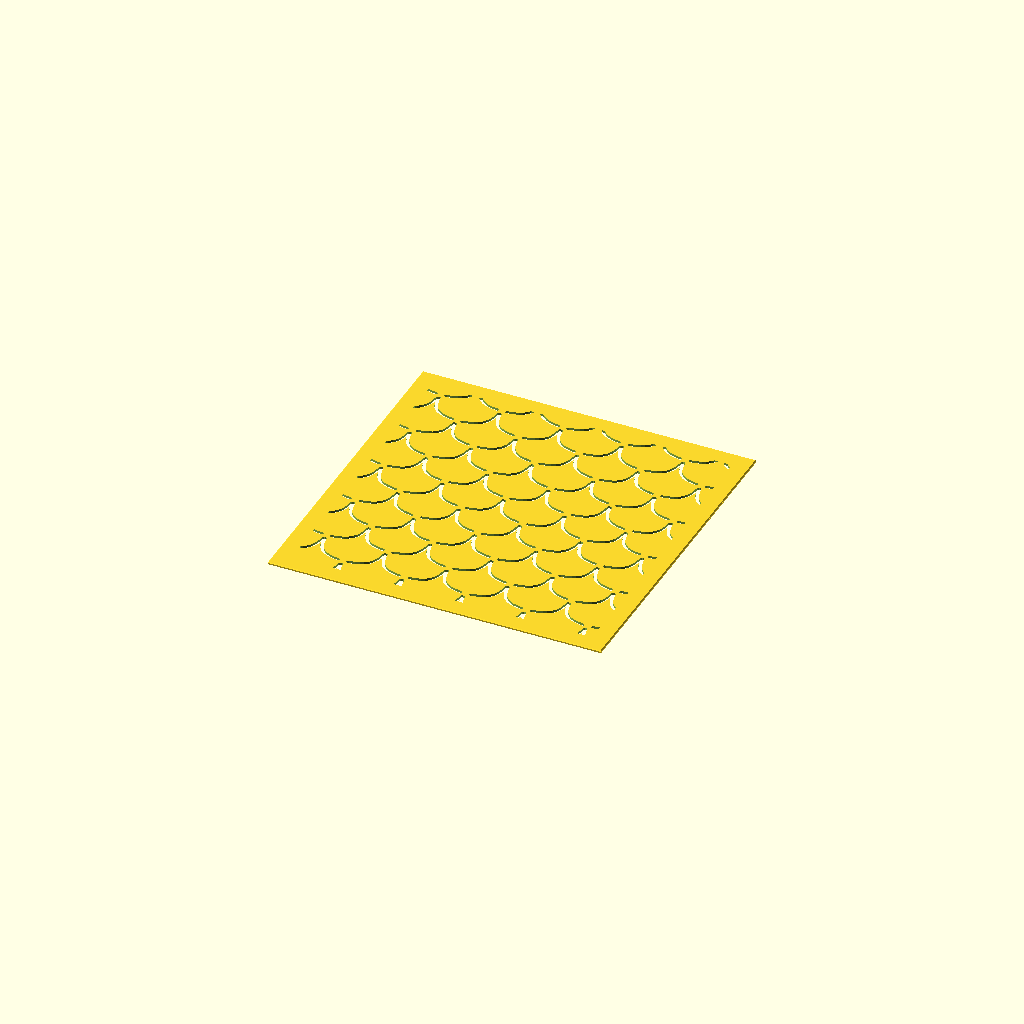
Cell 1: rendered with the file's own defaults.
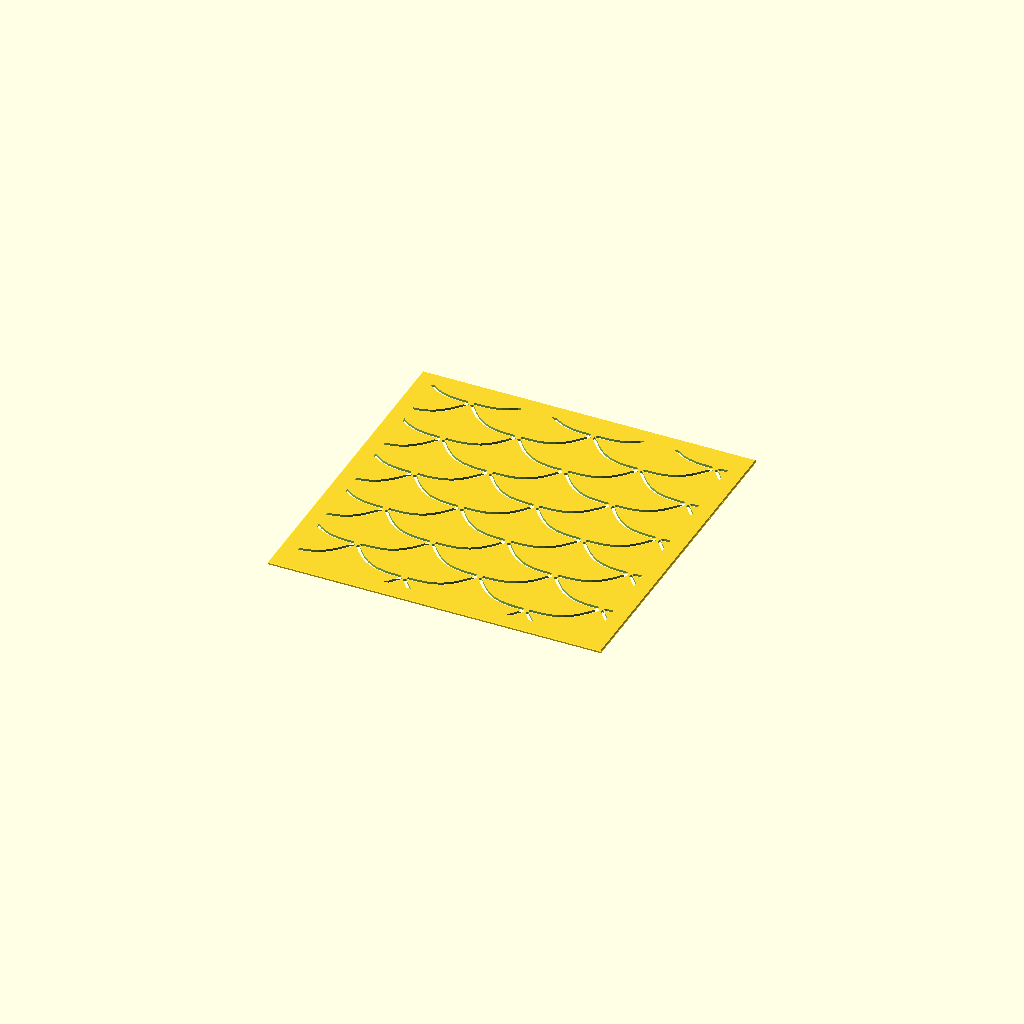
Cell 2: mesh_w = 44 (everything else at default).
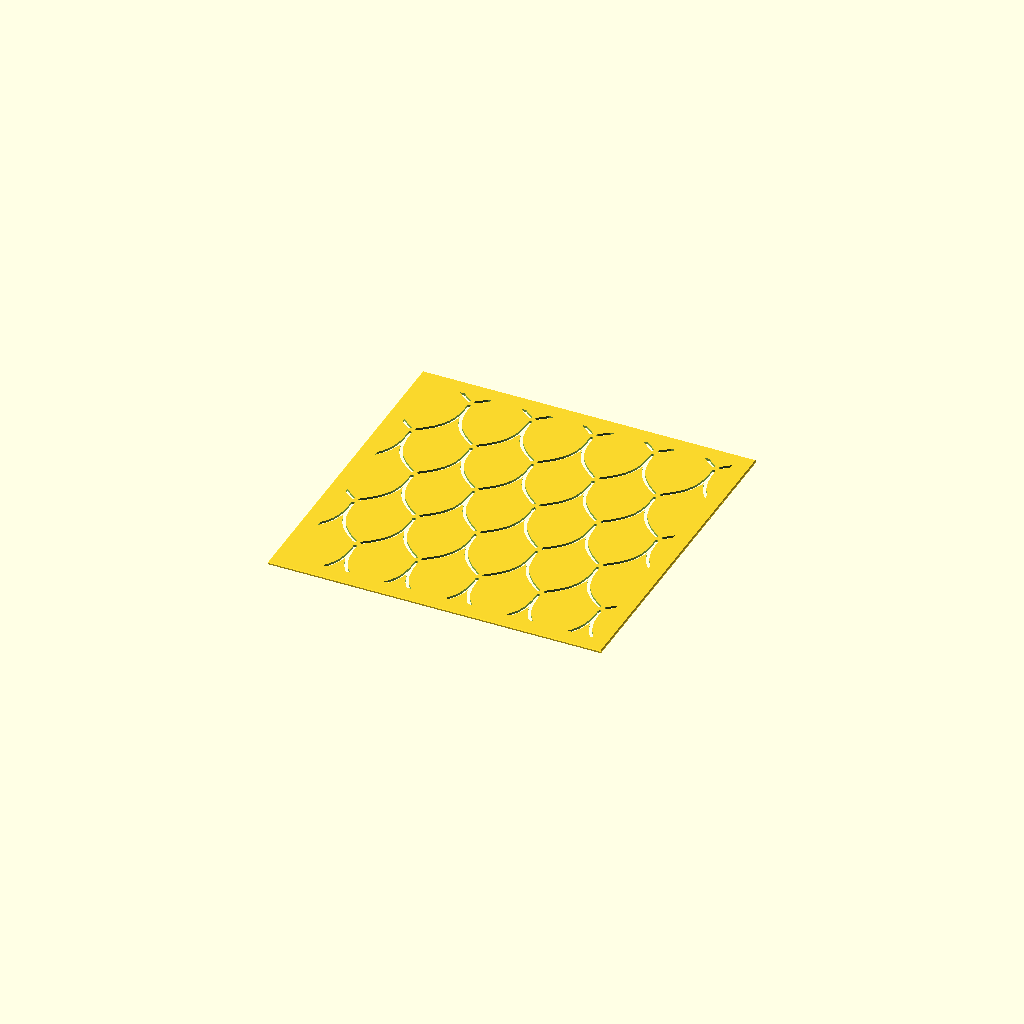
Cell 3: the same model with mesh_h = 44.
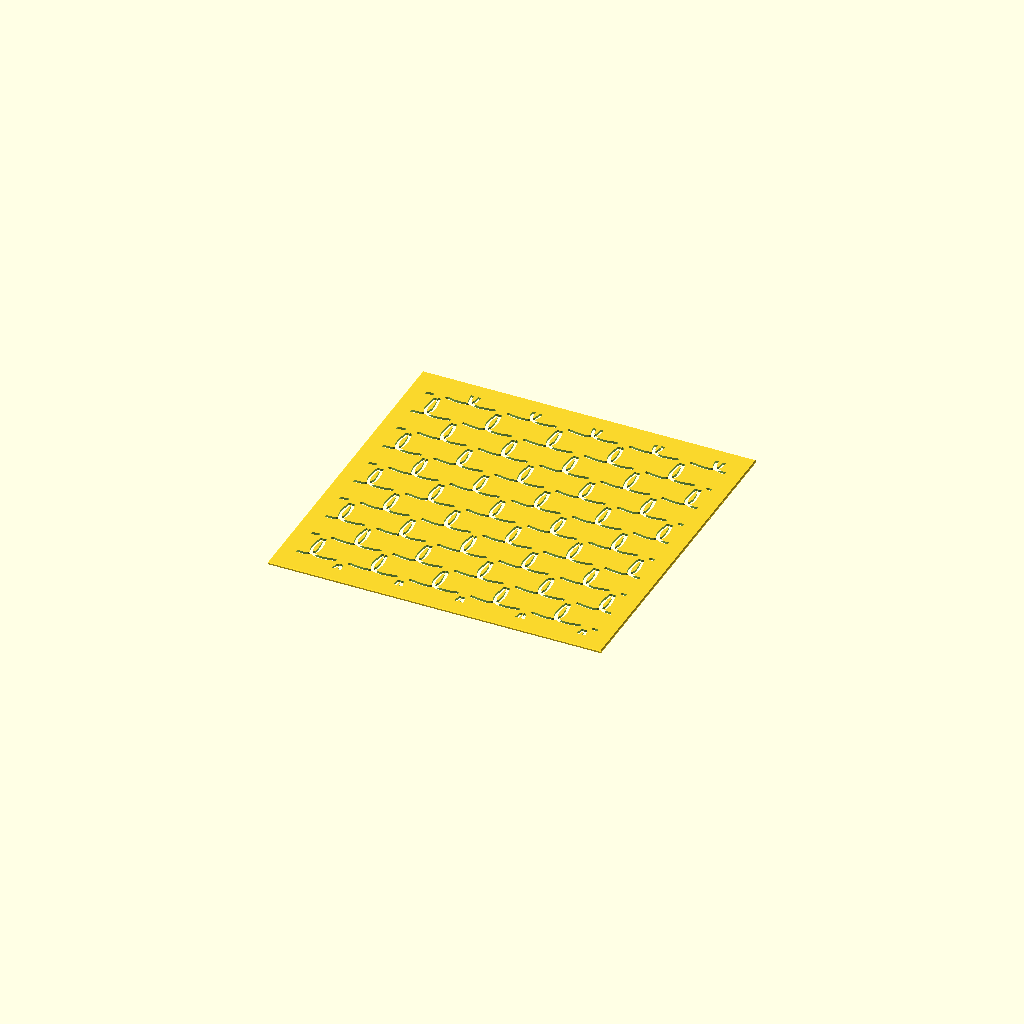
Cell 4: the same model with sag = 8.
One fixed orthographic camera (rotation 55°, 0°, 25°; colour scheme Cornfield) for every cell.
Source of the model, fundo_tsunagi.scad:
// Description: **Fundō-tsunagi** — Linked Counterweights (分銅つなぎ)
// Fundō-tsunagi (Linked Counterweights / 分銅つなぎ) Sashiko Template
// A diamond mesh whose edges bow INWARD, so each cell is a concave-sided
// "counterweight". Like amime but pinched rather than puffed: each edge is drawn
// once (as one cell's upper edge) and corner-gapped at the vertices.

use <sashiko_lib.scad>
include <sashiko_config.scad>

mesh_w    = 22;   // cell full width — pattern scale (mm)
mesh_h    = 22;   // cell full height (mm)
sag       = 4;    // how far each edge bows inward (mm)
corner_gap= 1.4;  // solid left uncut at each vertex (mm)

a = mesh_w / 2;  b = mesh_h / 2;
r = groove_w / 2;

// Arc from A to B bowing TOWARD centre C, drawn short of both ends.
module bowed(ax, ay, bx, by, cx, cy) {
    L  = norm([bx-ax, by-ay]);
    px = -(by-ay)/L;  py = (bx-ax)/L;
    s  = ((ax+bx)/2 - cx)*px + ((ay+by)/2 - cy)*py >= 0 ? 1 : -1;
    nx = -px*s;  ny = -py*s;                      // inward (toward C)
    N  = 8;  tg = corner_gap / L;
    pts = [for (k = [0:N]) let (t = tg + (1 - 2*tg) * k/N)
              [ax + (bx-ax)*t + nx*sag*sin(180*t),
               ay + (by-ay)*t + ny*sag*sin(180*t)]];
    for (k = [0 : len(pts)-2]) slot_dash(pts[k], pts[k+1], r);
}

module netcell(cx, cy) {
    bowed(cx-a, cy, cx, cy+b, cx, cy);   // upper-left edge
    bowed(cx, cy+b, cx+a, cy, cx, cy);   // upper-right edge
}

n_i = ceil(plate_w / a) + 2;
n_j = ceil(plate_h / b) + 2;

sashiko_plate(plate_w, plate_h, plate_t, border, chamfer, reg)
union()
    for (i = [-1 : n_i])
        for (j = [-1 : n_j])
            if ((i + j) % 2 == 0)
                netcell(i*a, j*b);
Customizer parameters (derived from the source; name, type, default, range or options):
mesh_w: number, default 22
mesh_h: number, default 22
sag: number, default 4
corner_gap: number, default 1.4
